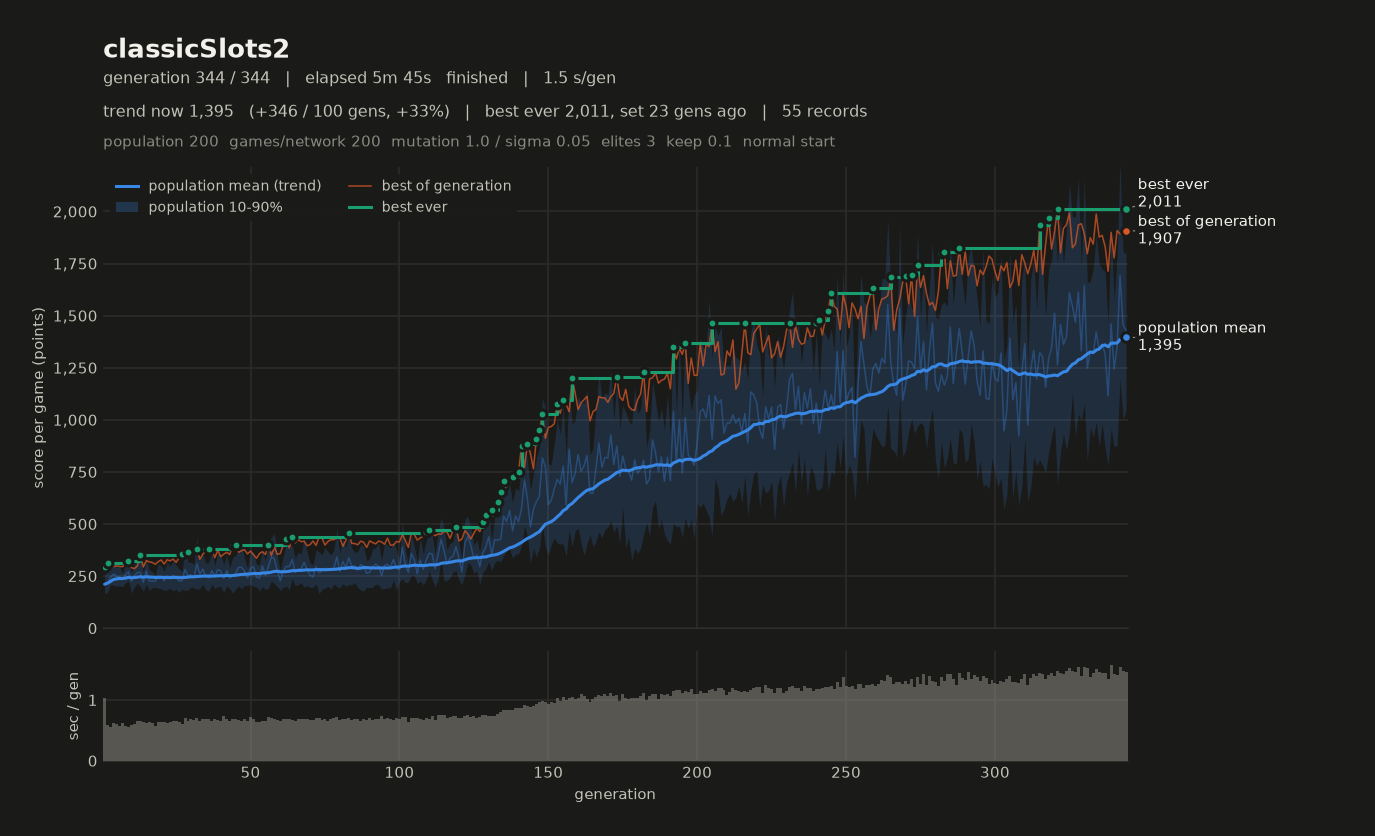

The table this chart was drawn from, first rows:
# name=classicSlots2 generations=344 pop…
gen, elapsed_s, mean, median, p10, p90, best, chosen
1, 1.03, 211.1, 212.8, 164.7, 248.8, 291.8, 256.6
2, 1.62, 220.6, 199.8, 173.1, 291.9, 311.4, 278.8
3, 2.18, 243, 230.4, 208.8, 301.7, 294.5, 256.8
4, 2.80, 260.1, 258.7, 206.5, 315, 295.8, 290.4
5, 3.40, 247.6, 248.9, 201, 293.4, 298.7, 278.1
6, 3.97, 247.2, 243.2, 203.8, 295, 296.4, 282.1
7, 4.59, 235.4, 239.2, 197.2, 263.4, 295.2, 295.2
8, 5.17, 257.8, 253.8, 216.9, 304.8, 308.8, 282.4
9, 5.73, 270.9, 276.5, 226.8, 313.8, 321.9, 274.3
10, 6.32, 225.6, 231.1, 168.2, 268.3, 290.1, 252.8
11, 6.93, 252.3, 258.1, 196.6, 306.3, 286.2, 249
12, 7.59, 266.7, 265.3, 216.3, 325.9, 298.6, 296.9
13, 8.25, 267.5, 266.5, 199.5, 342.9, 351.9, 315.7
14, 8.89, 220.1, 216.3, 177.2, 268.6, 293.6, 260.2
15, 9.51, 275, 277.5, 212.4, 328.9, 324.3, 304.8
16, 10.14, 226.4, 220.1, 180.7, 278.7, 318.3, 298.3
17, 10.76, 225.9, 221.6, 194.3, 271.2, 315.4, 302.1
18, 11.34, 225.6, 225.7, 195.9, 256.8, 306.7, 293.9
19, 11.98, 249.9, 243.1, 192, 309, 319.2, 307.2
20, 12.62, 248.5, 253.6, 189.4, 299.5, 327.5, 295.2
21, 13.25, 228.4, 228.3, 181, 273.6, 308, 271.8
22, 13.87, 250.3, 244.9, 184.5, 317, 328.3, 308.5
23, 14.50, 235.7, 232.9, 189.8, 297.9, 323.3, 317.5
24, 15.15, 253.4, 249.8, 178.8, 323.1, 331.4, 325.4
25, 15.80, 243.9, 239.4, 187.6, 303.9, 316, 292.2
26, 16.43, 226.9, 222.9, 173.1, 284.2, 336.9, 326.4
27, 17.04, 228.2, 230.7, 186.7, 272, 355.6, 347
28, 17.74, 281.9, 285.9, 181, 374.9, 354.4, 340.1
29, 18.40, 253.1, 252.5, 183.2, 318.5, 367, 354.8
30, 19.09, 256.1, 251.6, 198, 315.3, 355.6, 347
31, 19.76, 241.3, 235, 193.2, 307.4, 358.4, 354.5
32, 20.47, 308.9, 305.6, 186.2, 436.1, 378.7, 336.4
33, 21.12, 257.7, 261.9, 192.3, 326.9, 330.5, 287.3
34, 21.81, 283.4, 286.5, 211.6, 356.2, 355.8, 328.2
35, 22.50, 246.5, 241.2, 184.6, 310.5, 368.5, 365.6
36, 23.19, 241.4, 232.1, 177.3, 315.1, 381.8, 335
37, 23.84, 276.4, 270.9, 210.4, 361.9, 379.8, 365.8
38, 24.53, 246.8, 246.8, 190.9, 299.6, 338, 329.2
39, 25.20, 281.8, 279, 199.9, 359.2, 373.4, 311.7
40, 25.86, 274.4, 268.9, 198.5, 355.5, 343.7, 343.7
41, 26.59, 239.6, 243.5, 171.4, 304.2, 355.1, 355.1
42, 27.27, 276.7, 277.6, 202.8, 353.1, 364.3, 348.2
43, 27.93, 241.3, 237.9, 192.3, 290.1, 353.5, 320.6
44, 28.61, 249.7, 251.9, 167.7, 338.3, 397.2, 397.2
45, 29.29, 263.5, 258.8, 187.2, 350.3, 399.7, 351.1
46, 29.96, 291.6, 287.4, 202.7, 369.9, 364.6, 314.2
47, 30.62, 292.2, 298.7, 188.6, 390.2, 372.3, 338
48, 31.31, 273.4, 276.7, 206.6, 335.2, 376.3, 338.4
49, 31.97, 241.6, 236.3, 202.2, 288.4, 356.4, 331.8
50, 32.69, 286.3, 279.5, 210.6, 359.1, 370.1, 315.4
51, 33.38, 295.6, 308.2, 199.6, 365.5, 352.4, 313.2
52, 34.01, 245.2, 237.6, 199.9, 306.6, 335.3, 307.2
53, 34.65, 240.2, 236.4, 179.1, 305.1, 357.9, 325.6
54, 35.30, 298.5, 299.6, 199.7, 373.8, 367.1, 345.1
55, 35.96, 253.8, 255, 187.1, 319.1, 353.5, 350.6
56, 36.68, 295.2, 290.9, 190, 417, 401.4, 373.2
57, 37.39, 341.5, 348.7, 226.6, 434.1, 348.3, 330.6
58, 38.08, 334.3, 333.8, 213.1, 455.1, 390.6, 378.6
59, 38.75, 272.3, 271.7, 199.1, 348.5, 354.1, 323.1
... 285 more rows
